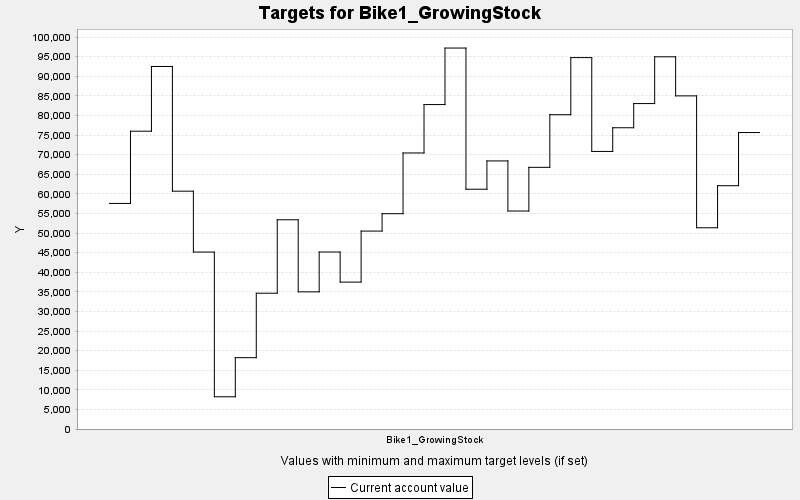

The file beside this chart, header and first rows:
TARGET, PERIOD, YEAR, PERIODWIDTH, MINIMUM, MAXIMUM, MINWEIGHT, MAXWEIGHT, CURRENT, SUMMARY
Bike1_GrowingStock, 0, 0, 10.0, 0.0, 10000, 1.0, 1.0, 57558, 0.0
Bike1_GrowingStock, 1, 10, 10.0, 0.0, 10000, 1.0, 1.0, 75992, 0.0
Bike1_GrowingStock, 2, 20, 10.0, 0.0, 10000, 1.0, 1.0, 92508, 0.0
Bike1_GrowingStock, 3, 30, 10.0, 0.0, 10000, 1.0, 1.0, 60683, 0.0
Bike1_GrowingStock, 4, 40, 10.0, 0.0, 10000, 1.0, 1.0, 45150, 0.0
Bike1_GrowingStock, 5, 50, 10.0, 0.0, 10000, 1.0, 1.0, 8226, 0.0
Bike1_GrowingStock, 6, 60, 10.0, 0.0, 10000, 1.0, 1.0, 18202, 0.0
Bike1_GrowingStock, 7, 70, 10.0, 0.0, 10000, 1.0, 1.0, 34647, 0.0
Bike1_GrowingStock, 8, 80, 10.0, 0.0, 10000, 1.0, 1.0, 53391, 0.0
Bike1_GrowingStock, 9, 90, 10.0, 0.0, 10000, 1.0, 1.0, 34997, 0.0
Bike1_GrowingStock, 10, 100, 10.0, 0.0, 10000, 1.0, 1.0, 45160, 0.0
Bike1_GrowingStock, 11, 110, 10.0, 0.0, 10000, 1.0, 1.0, 37483, 0.0
Bike1_GrowingStock, 12, 120, 10.0, 0.0, 10000, 1.0, 1.0, 50503, 0.0
Bike1_GrowingStock, 13, 130, 10.0, 0.0, 10000, 1.0, 1.0, 54938, 0.0
Bike1_GrowingStock, 14, 140, 10.0, 0.0, 10000, 1.0, 1.0, 70439, 0.0
Bike1_GrowingStock, 15, 150, 10.0, 0.0, 10000, 1.0, 1.0, 82788, 0.0
Bike1_GrowingStock, 16, 160, 10.0, 0.0, 10000, 1.0, 1.0, 97208, 0.0
Bike1_GrowingStock, 17, 170, 10.0, 0.0, 10000, 1.0, 1.0, 61186, 0.0
Bike1_GrowingStock, 18, 180, 10.0, 0.0, 10000, 1.0, 1.0, 68403, 0.0
Bike1_GrowingStock, 19, 190, 10.0, 0.0, 10000, 1.0, 1.0, 55618, 0.0
Bike1_GrowingStock, 20, 200, 10.0, 0.0, 10000, 1.0, 1.0, 66772, 0.0
Bike1_GrowingStock, 21, 210, 10.0, 0.0, 10000, 1.0, 1.0, 80197, 0.0
Bike1_GrowingStock, 22, 220, 10.0, 0.0, 10000, 1.0, 1.0, 94767, 0.0
Bike1_GrowingStock, 23, 230, 10.0, 0.0, 10000, 1.0, 1.0, 70824, 0.0
Bike1_GrowingStock, 24, 240, 10.0, 0.0, 10000, 1.0, 1.0, 76870, 0.0
Bike1_GrowingStock, 25, 250, 10.0, 0.0, 10000, 1.0, 1.0, 83042, 0.0
Bike1_GrowingStock, 26, 260, 10.0, 0.0, 10000, 1.0, 1.0, 94976, 0.0
Bike1_GrowingStock, 27, 270, 10.0, 0.0, 10000, 1.0, 1.0, 85004, 0.0
Bike1_GrowingStock, 28, 280, 10.0, 0.0, 10000, 1.0, 1.0, 51353, 0.0
Bike1_GrowingStock, 29, 290, 10.0, 0.0, 10000, 1.0, 1.0, 62082, 0.0
Bike1_GrowingStock, 30, 300, 10.0, 0.0, 10000, 1.0, 1.0, 75644, 0.0
